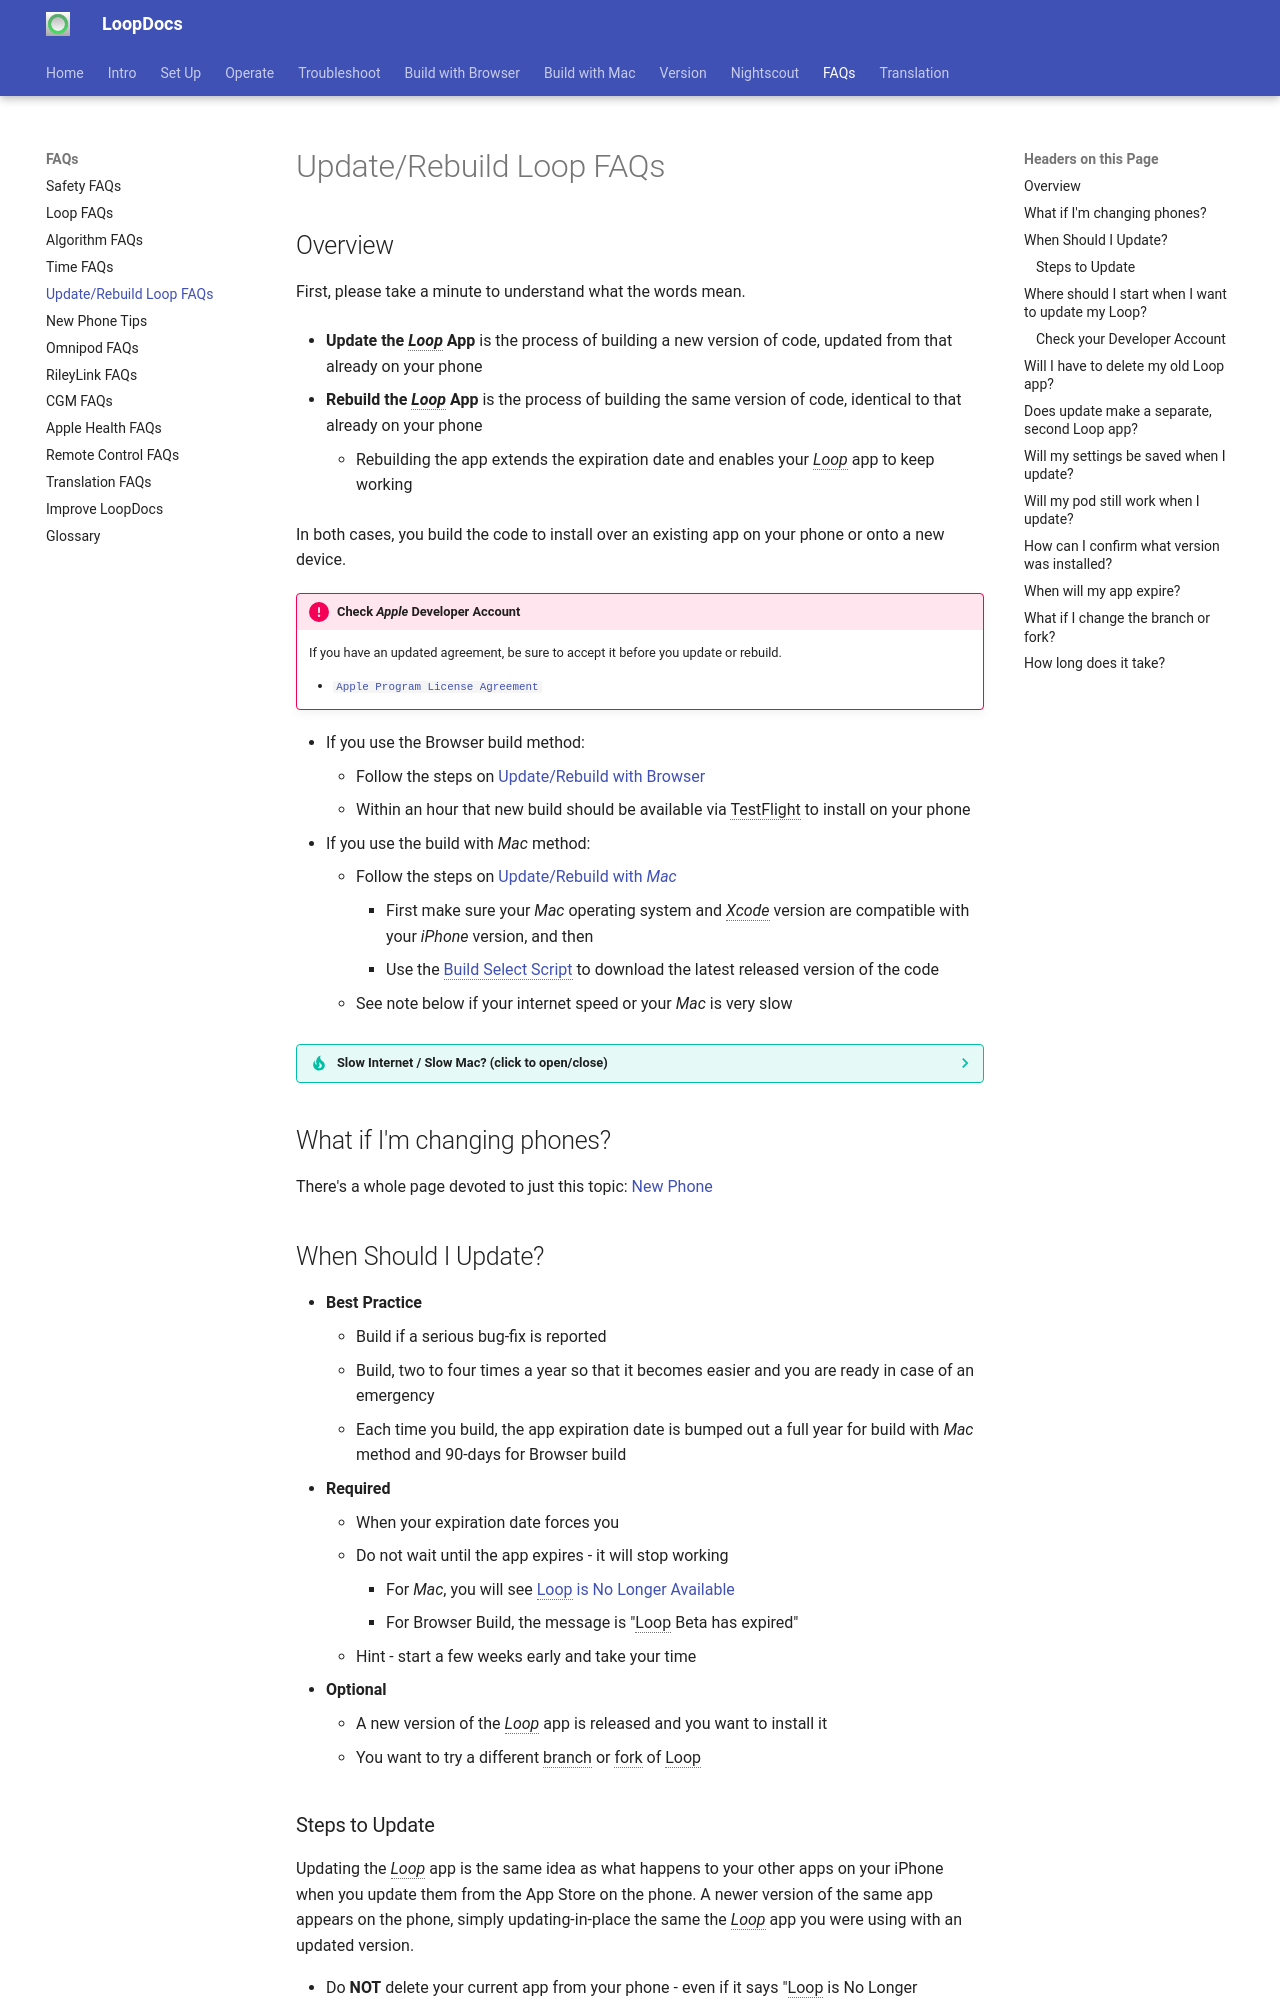

repository: LoopKit/loopdocs · page: faqs/update-faqs/index.html · generator: mkdocs

## Overview

First, please take a minute to understand what the words mean.

* **Update the *Loop* App** is the process of building a new version of code, updated from that already on your phone

* **Rebuild the *Loop* App** is the process of building the same version of code, identical to that already on your phone
    * Rebuilding the app extends the expiration date and enables your *Loop* app to keep working

In both cases, you build the code to install over an existing app on your phone or onto a new device.

!!! important "Check *Apple* Developer Account"
    If you have an updated agreement, be sure to accept it before you update or rebuild.

    * [<code>Apple Program License Agreement</code>](https://support.pushpay.com/s/article/Accepting-the-Apple-Program-License-Agreement)

* If you use the Browser build method:
    * Follow the steps on [Update/Rebuild with Browser](../browser/bb-update.md)
    * Within an hour that new build should be available via TestFlight to install on your phone
* If you use the build with *Mac* method:
    * Follow the steps on [Update/Rebuild with *Mac*](../build/updating.md)
        * First make sure your *Mac* operating system and *Xcode* version are compatible with your *iPhone* version, and then
        * Use the [Build Select Script](../build/build-app.md#build-select-script) to download the latest released version of the code
    * See note below if your internet speed or your *Mac* is very slow

??? tip "Slow Internet / Slow Mac? (click to open/close)"
    If you have a very slow download speed or if you do a lot of customizations, it may be worth your time to decide if you need a new download.

    * Use Finder to check the date of your last download by looking in the Downloads/BuildLoop folder
    * Check the date of the last release at [*GitHub* `LoopKit/Loop releases`](https://github.com/LoopKit/Loop/releases)
    * If the date in Finder is after the release date, follow [Find my Downloaded *Loop* Code](../build/edit-mac.md#find-my-downloaded-loop-code)
        * Double-click on the Loop.xcworkspace file in that folder
        * This opens Xcode and you can just plug in your phone and build with your existing download

## What if I'm changing phones?

There's a whole page devoted to just this topic: [New Phone](new-phone.md)
